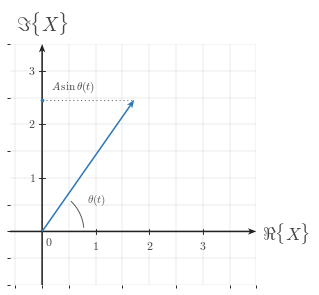

Generate this figure with matplotlib: (Note: this script raises an exception after producing the figure.)
"""Render the topic image for imaginary-axis projection of a phasor."""

from __future__ import annotations

from pathlib import Path

import matplotlib.pyplot as plt
import matplotlib.ticker as mticker
import numpy as np


BACKGROUND_COLOR = "white"
SIGNAL_COLOR = "#2f78b7"
AXIS_COLOR = "#222222"
LABEL_COLOR = "#444444"
TICK_LABEL_COLOR = "#444444"
GRID_COLOR = "#000000"
GUIDE_COLOR = "#777777"
ANNOTATION_COLOR = "#555555"

CANONICAL_DPI = 300
PX_PER_DATA_UNIT = 150
INCHES_PER_DATA_UNIT = PX_PER_DATA_UNIT / CANONICAL_DPI


def px_to_pt(px):
    return px * 72 / CANONICAL_DPI


def px_to_data(px):
    return px / PX_PER_DATA_UNIT


MARGIN_LEFT_PX = 115
MARGIN_RIGHT_PX = 120
MARGIN_BOTTOM_PX = 95
MARGIN_TOP_PX = 110

SIGNAL_LW = px_to_pt(7.1)
SMOOTH_SIGNAL_LW = px_to_pt(5.2)
AXIS_LW = px_to_pt(4.3)
TICK_LW = px_to_pt(2.7)
GRID_LW = px_to_pt(1.3)
GUIDE_LW = px_to_pt(3.3)
ANNOTATION_LW = px_to_pt(2.9)

TICK_LABEL_SIZE = px_to_pt(35.6)
AXIS_LABEL_SIZE = px_to_pt(53.3)
TOP_LABEL_SIZE = px_to_pt(57.8)
ANNOTATION_SIZE = px_to_pt(33.3)

TICK_HALF_LEN = px_to_data(8.25)
X_TICK_LABEL_Y = -px_to_data(24)
Y_TICK_LABEL_X = px_to_data(18)
ORIGIN_LABEL_X = px_to_data(9)
ORIGIN_LABEL_Y = -px_to_data(12)
X_AXIS_LABEL_X_PAD = px_to_data(15)
X_AXIS_LABEL_Y = -px_to_data(4.5)
Y_AXIS_LABEL_Y_PAD = px_to_data(18)

AXIS_ARROW_SHAFT_WIDTH_DATA = px_to_data(4.3)
VECTOR_ARROW_SHAFT_WIDTH_DATA = px_to_data(4.3)

AXIS_ARROW_KW = dict(
    angles="xy",
    scale_units="xy",
    scale=1,
    units="xy",
    width=AXIS_ARROW_SHAFT_WIDTH_DATA,
    headwidth=4.2,
    headlength=5.5,
    headaxislength=4.3,
    color=AXIS_COLOR,
    pivot="tail",
    clip_on=False,
)

VECTOR_ARROW_KW = dict(
    angles="xy",
    scale_units="xy",
    scale=1,
    units="xy",
    width=VECTOR_ARROW_SHAFT_WIDTH_DATA,
    headwidth=4.2,
    headlength=5.5,
    headaxislength=4.3,
    color=SIGNAL_COLOR,
    pivot="tail",
    clip_on=False,
)


def configure_matplotlib():
    plt.rcParams.update(
        {
            "mathtext.fontset": "cm",
            "font.family": "serif",
            "figure.facecolor": BACKGROUND_COLOR,
            "axes.facecolor": BACKGROUND_COLOR,
            "savefig.facecolor": BACKGROUND_COLOR,
        }
    )


configure_matplotlib()


def math_label(value):
    if isinstance(value, str):
        return value

    numeric = float(value)
    rounded = round(numeric)
    if abs(numeric - rounded) < 1e-9:
        return rf"${int(rounded)}$"
    return rf"${numeric:g}$"


def make_figure(xlim, ylim, *, dpi=CANONICAL_DPI):
    x_range = xlim[1] - xlim[0]
    y_range = ylim[1] - ylim[0]

    axes_w_px = x_range * PX_PER_DATA_UNIT
    axes_h_px = y_range * PX_PER_DATA_UNIT
    fig_w_px = MARGIN_LEFT_PX + axes_w_px + MARGIN_RIGHT_PX
    fig_h_px = MARGIN_BOTTOM_PX + axes_h_px + MARGIN_TOP_PX

    fig, ax = plt.subplots(
        figsize=(fig_w_px / dpi, fig_h_px / dpi),
        dpi=dpi,
        facecolor=BACKGROUND_COLOR,
        constrained_layout=True,
    )
    return fig, ax


def _coerce_tick_labels(ticks, labels):
    if labels is None:
        return [math_label(tick) for tick in ticks]

    labels = list(labels)
    if len(labels) != len(ticks):
        raise ValueError("tick label count must match tick count")
    return labels


def setup_phasor_axes(
    ax,
    *,
    xlim,
    ylim,
    xticks,
    yticks,
    x_axis_label=r"$\Re\{X\}$",
    y_axis_label=r"$\Im\{X\}$",
    x_tick_labels=None,
    y_tick_labels=None,
    y_tick_label_side="left",
    show_grid=True,
    show_origin=True,
    x_minor_grid_step=0.5,
    y_minor_grid_step=0.5,
):
    ax.set_xlim(*xlim)
    ax.set_ylim(*ylim)
    ax.set_aspect("equal", adjustable="box")

    ax.set_xticks(xticks)
    ax.set_yticks(yticks)
    ax.xaxis.set_minor_locator(mticker.MultipleLocator(x_minor_grid_step))
    ax.yaxis.set_minor_locator(mticker.MultipleLocator(y_minor_grid_step))

    if show_grid:
        ax.grid(True, which="both", linewidth=GRID_LW, alpha=0.18, color=GRID_COLOR)
        ax.set_axisbelow(True)

    for spine in ax.spines.values():
        spine.set_visible(False)

    ax.tick_params(left=False, bottom=False, labelleft=False, labelbottom=False)

    x_axis_start, x_axis_end = xlim
    y_axis_start, y_axis_end = ylim
    ax.quiver(x_axis_start, 0, x_axis_end - x_axis_start, 0, **AXIS_ARROW_KW)
    ax.quiver(0, y_axis_start, 0, y_axis_end - y_axis_start, **AXIS_ARROW_KW)

    x_labels = _coerce_tick_labels(xticks, x_tick_labels)
    y_labels = _coerce_tick_labels(yticks, y_tick_labels)

    for t, label in zip(xticks, x_labels):
        if abs(float(t)) < 1e-12:
            continue
        ax.plot([t, t], [-TICK_HALF_LEN, TICK_HALF_LEN], color=AXIS_COLOR, lw=TICK_LW, zorder=5)
        ax.text(
            t,
            X_TICK_LABEL_Y,
            label,
            fontsize=TICK_LABEL_SIZE,
            ha="center",
            va="top",
            color=TICK_LABEL_COLOR,
            zorder=6,
        )

    for y, label in zip(yticks, y_labels):
        if abs(float(y)) < 1e-12:
            continue
        ax.plot([-TICK_HALF_LEN, TICK_HALF_LEN], [y, y], color=AXIS_COLOR, lw=TICK_LW, zorder=5)
        if y_tick_label_side == "right":
            ax.text(
                Y_TICK_LABEL_X,
                y,
                label,
                fontsize=TICK_LABEL_SIZE,
                ha="left",
                va="center",
                color=TICK_LABEL_COLOR,
                zorder=6,
            )
        else:
            ax.text(
                -Y_TICK_LABEL_X,
                y,
                label,
                fontsize=TICK_LABEL_SIZE,
                ha="right",
                va="center",
                color=TICK_LABEL_COLOR,
                zorder=6,
            )

    if show_origin:
        ax.text(
            ORIGIN_LABEL_X,
            ORIGIN_LABEL_Y,
            r"$0$",
            fontsize=TICK_LABEL_SIZE,
            ha="left",
            va="top",
            color=TICK_LABEL_COLOR,
            zorder=6,
        )

    ax.text(
        x_axis_end + X_AXIS_LABEL_X_PAD,
        X_AXIS_LABEL_Y,
        x_axis_label,
        fontsize=AXIS_LABEL_SIZE,
        ha="left",
        va="center",
        color=LABEL_COLOR,
        clip_on=False,
    )

    ax.text(
        0,
        y_axis_end + Y_AXIS_LABEL_Y_PAD,
        y_axis_label,
        fontsize=TOP_LABEL_SIZE,
        ha="center",
        va="bottom",
        color=LABEL_COLOR,
        clip_on=False,
    )


def draw_dotted_guide(ax, x_values, y_values):
    ax.plot(
        x_values,
        y_values,
        color=GUIDE_COLOR,
        linewidth=GUIDE_LW,
        linestyle=(0, (1.1, 2.4)),
        zorder=3,
    )


def draw_vector_arrow(
    ax,
    x0,
    y0,
    dx,
    dy,
    *,
    color=SIGNAL_COLOR,
    zorder=4,
    width=VECTOR_ARROW_SHAFT_WIDTH_DATA,
    headwidth=4.2,
    headlength=5.5,
    headaxislength=4.3,
):
    ax.quiver(
        x0,
        y0,
        dx,
        dy,
        angles="xy",
        scale_units="xy",
        scale=1,
        units="xy",
        width=width,
        headwidth=headwidth,
        headlength=headlength,
        headaxislength=headaxislength,
        color=color,
        pivot="tail",
        clip_on=False,
        zorder=zorder,
    )
    return x0 + dx, y0 + dy


def draw_arc(
    ax,
    radius,
    theta_start,
    theta_end,
    *,
    center=(0.0, 0.0),
    color=ANNOTATION_COLOR,
    lw=ANNOTATION_LW,
    zorder=5,
    num=96,
    arrow=False,
):
    theta = np.linspace(theta_start, theta_end, num)
    center = np.asarray(center, dtype=float)
    x = center[0] + radius * np.cos(theta)
    y = center[1] + radius * np.sin(theta)
    ax.plot(x, y, color=color, linewidth=lw, zorder=zorder)

    if arrow and len(x) >= 2:
        draw_vector_arrow(
            ax,
            x[-2],
            y[-2],
            x[-1] - x[-2],
            y[-1] - y[-2],
            color=color,
            zorder=zorder,
            width=px_to_data(2.2),
        )

    return x, y, theta


def save_figure(fig, output_path):
    output_path = Path(output_path)
    output_path.parent.mkdir(parents=True, exist_ok=True)
    fig.savefig(
        output_path,
        dpi=CANONICAL_DPI,
        bbox_inches="tight",
        facecolor=BACKGROUND_COLOR,
    )
    plt.close(fig)


def main():
    output_path = Path(
        "/home/jake/Developer/MA/PIPELINE/Electrical-and-Computer-Engineering/"
        "2-Build-Lessons/4-Image-Generation/1-Outputs/Continuous-Time-Signal-Processing/"
        "2.2--phasors-and-sinusoids-Images/images/l005-s001-te-section-001.png"
    )

    xlim = (-0.6, 4.0)
    ylim = (-1.0, 3.5)
    fig, ax = make_figure(xlim, ylim)

    setup_phasor_axes(
        ax,
        xlim=xlim,
        ylim=ylim,
        xticks=[1, 2, 3],
        yticks=[1, 2, 3],
        x_axis_label=r"$\Re\{X\}$",
        y_axis_label=r"$\Im\{X\}$",
        x_minor_grid_step=0.5,
        y_minor_grid_step=0.5,
    )

    A = 3.0
    theta = np.deg2rad(55.0)
    x_tip = A * np.cos(theta)
    y_tip = A * np.sin(theta)

    draw_vector_arrow(ax, 0.0, 0.0, x_tip, y_tip, color=SIGNAL_COLOR, zorder=4)

    draw_dotted_guide(ax, [0.0, x_tip], [y_tip, y_tip])

    ax.plot(
        0.0,
        y_tip,
        marker="o",
        markersize=px_to_pt(7.0),
        markerfacecolor=SIGNAL_COLOR,
        markeredgecolor=SIGNAL_COLOR,
        linestyle="None",
        zorder=6,
    )

    ax.text(
        0.16,
        y_tip + 0.10,
        r"$A\,\sin\theta(t)$",
        fontsize=ANNOTATION_SIZE,
        ha="left",
        va="bottom",
        color=LABEL_COLOR,
        zorder=7,
    )

    arc_start = 0.10
    arc_end = theta - 0.16
    draw_arc(
        ax,
        0.78,
        arc_start,
        arc_end,
        color=ANNOTATION_COLOR,
        lw=ANNOTATION_LW,
        zorder=5,
        arrow=True,
    )

    arc_mid = 0.5 * (arc_start + arc_end)
    ax.text(
        0.98 * np.cos(arc_mid) - 0.04,
        0.98 * np.sin(arc_mid) + 0.02,
        r"$\theta(t)$",
        fontsize=ANNOTATION_SIZE,
        ha="left",
        va="bottom",
        color=ANNOTATION_COLOR,
        zorder=7,
    )

    save_figure(fig, output_path)


if __name__ == "__main__":
    main()
